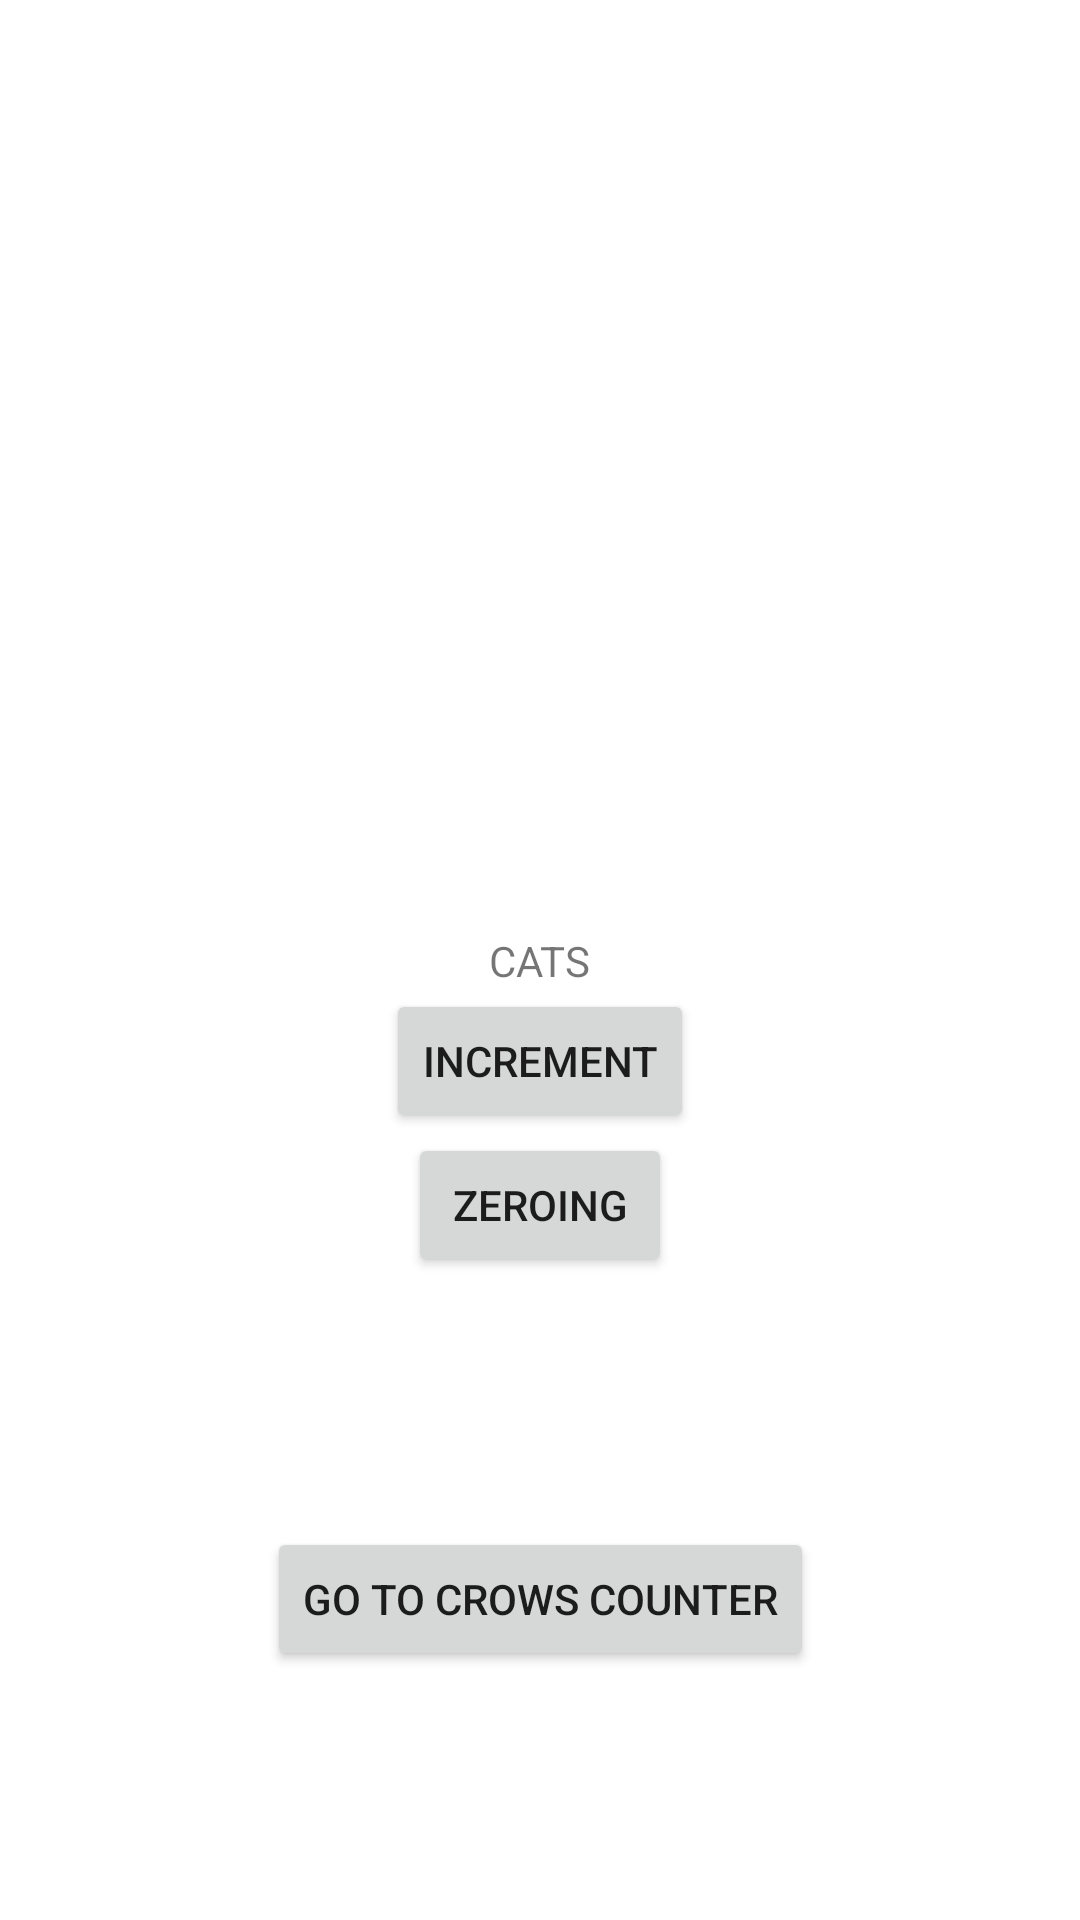

Layout XML and referenced resources for this Android screen:
<!-- AndroidManifest.xml: application theme Theme.Crow -->
<!-- res/layout/activity_cat_counter.xml -->
<?xml version="1.0" encoding="utf-8"?>
<androidx.constraintlayout.widget.ConstraintLayout xmlns:android="http://schemas.android.com/apk/res/android"
    xmlns:app="http://schemas.android.com/apk/res-auto"
    xmlns:tools="http://schemas.android.com/tools"
    android:layout_width="match_parent"
    android:layout_height="match_parent"
    tools:context=".CatCounterAcrivity">

    <TextView
        android:id="@+id/text_cat_count"
        android:layout_width="wrap_content"
        android:layout_height="wrap_content"
        android:textSize="@dimen/text_size"
        android:text="CATS"
        app:layout_constraintBottom_toBottomOf="parent"
        app:layout_constraintEnd_toEndOf="parent"
        app:layout_constraintStart_toStartOf="parent"
        app:layout_constraintTop_toTopOf="parent"
        tools:ignore="MissingConstraints" />

    <Button
        android:id="@+id/button_cats_increment"
        android:layout_width="wrap_content"
        android:layout_height="wrap_content"
        android:text="Increment"
        app:layout_constraintEnd_toEndOf="parent"
        app:layout_constraintStart_toStartOf="parent"
        app:layout_constraintTop_toBottomOf="@+id/text_cat_count" />

    <Button
        android:id="@+id/button_cats_zeroing"
        android:layout_width="wrap_content"
        android:layout_height="wrap_content"
        android:text="ZEROING"
        app:layout_constraintEnd_toEndOf="parent"
        app:layout_constraintStart_toStartOf="parent"
        app:layout_constraintTop_toBottomOf="@+id/button_cats_increment" />

    <Button
        android:id="@+id/button_goto_crows_counter"
        android:layout_width="wrap_content"
        android:layout_height="wrap_content"
        android:text="Go to CROWS counter"
        app:layout_constraintBottom_toBottomOf="parent"
        app:layout_constraintEnd_toEndOf="parent"
        app:layout_constraintStart_toStartOf="parent"
        app:layout_constraintTop_toBottomOf="@+id/button_cats_zeroing" />

</androidx.constraintlayout.widget.ConstraintLayout>
<!-- resources referenced by this layout -->
<resources>
  <style name="Theme.Crow" parent="Theme.MaterialComponents.DayNight.DarkActionBar">
          
          <item name="colorPrimary">@color/purple_500</item>
          <item name="colorPrimaryVariant">@color/purple_700</item>
          <item name="colorOnPrimary">@color/white</item>
          
          <item name="colorSecondary">@color/teal_200</item>
          <item name="colorSecondaryVariant">@color/teal_700</item>
          <item name="colorOnSecondary">@color/black</item>
          
          <item name="android:statusBarColor" tools:targetApi="l">?attr/colorPrimaryVariant</item>
          
      </style>
  <!-- not gathered from this repository: default colours our renderer supplied (Android Studio template values) -->
  <color name="purple_500">#FF6200EE</color>
  <color name="purple_700">#FF3700B3</color>
  <color name="teal_200">#FF03DAC5</color>
  <color name="teal_700">#FF018786</color>
  <color name="black">#FF000000</color>
  <color name="white">#FFFFFFFF</color>
</resources>
